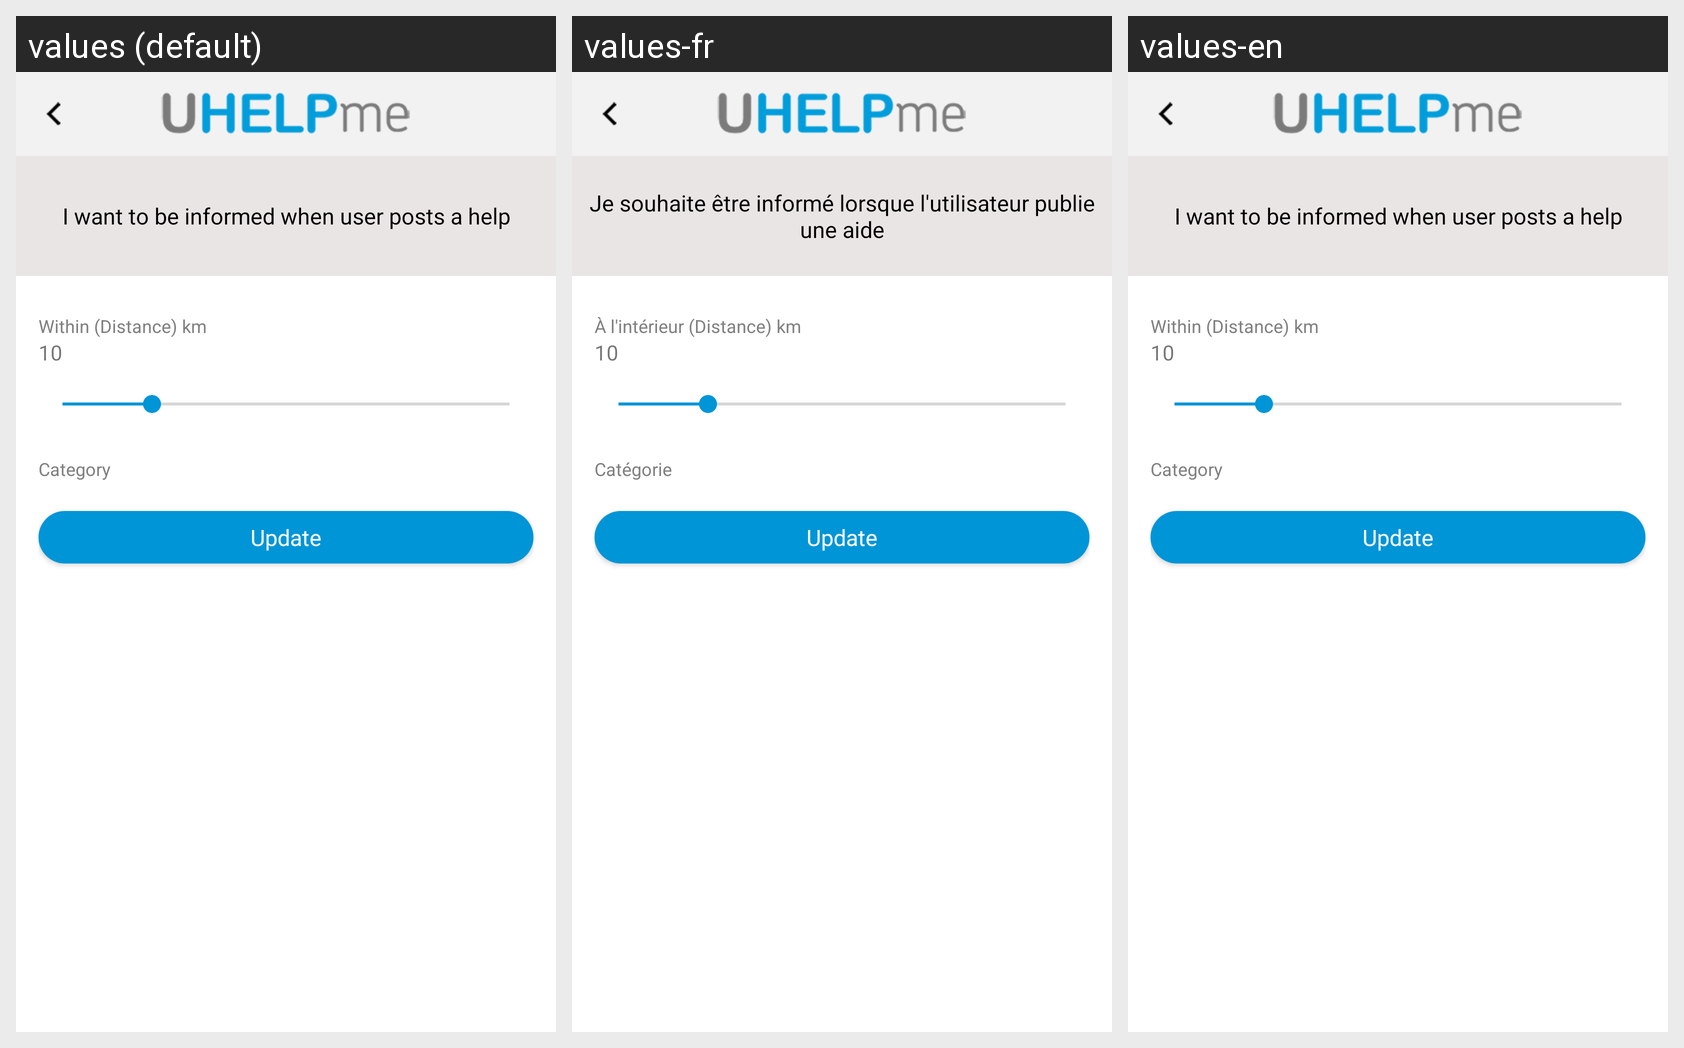

For this localized Android screen grid, give each drawn string resource with its value in every locale shown.
Android screen res/layout/fragment_notification_setting.xml rendered under 3 locales, left to right: values (default), values-fr, values-en. Device: Nexus 5 (rendered at 1080×1920; each locale shown at half size, 540×960, under a caption strip naming it); theme AppTheme.
Strings drawn on this screen, with the default value and each locale's value (text and hints the layout hard-codes, and strings that could not be matched under every locale, appear in the picture but are not listed):

str_distance
  values: I want to be informed when user posts a help
  values-fr: Je souhaite être informé lorsque l'utilisateur publie une aide
  values-en: I want to be informed when user posts a help

str_km
  values: Within (Distance) km
  values-fr: À l'intérieur (Distance) km
  values-en: Within (Distance) km

str_category
  values: Category
  values-fr: Catégorie
  values-en: Category
